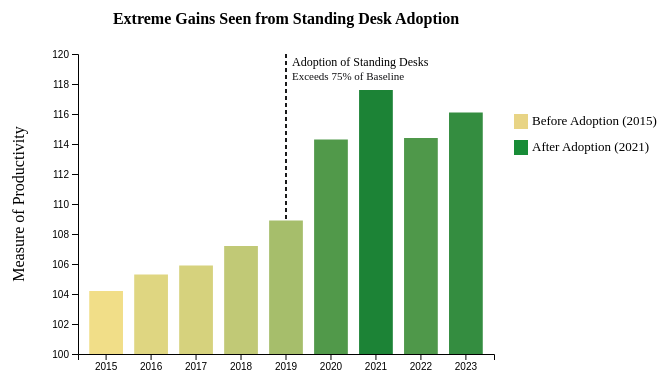
D3 v7 page, settled after 360 driven frames (6 s of simulated time); the page loaded 1 data file(s).


const m = { top: 70, right: 187, bottom: 50,    left: 77 };
const w  = 680 - m.left -   m.right;
const h = 420 - m.top  -   m.bottom;




const svg = d3.select("#myChart").append("svg")
  .attr("width",  w  +    m.left + m.right)
  .attr("height", h + m.top  +    m.bottom)
  .append("g").attr("transform", `translate(${m.left},${m.top})`);


// tooltip
const tt = d3.select("#toolt");


// load data
d3.csv("data/bls_productivity.csv", input => ({year: input.year, idx: +input.productivity_index
})).then(raw => {

  const x_map = d3.scaleBand().domain(raw.map(d => d.year)).range([0, w]).padding(0.25);

  // malicious technique 1 - hardcoded y axis to distort deltas
  const y = d3.scaleLinear().domain([100, 120]).range([h, 0]);






  // changing colors to be yellow to green to suggest improvement in productivity
  const colorScale = d3.scaleLinear().domain([104, 118])
    .range(["#f4df89", "#168034"]);

  // technique, fake annotation confusing reader into thinking there is a boost

  const fakeXAnnotation = x_map("2019") + x_map.bandwidth() / 2;


  // draw line
  svg.append("line")
    .attr("x1", fakeXAnnotation).attr("x2", fakeXAnnotation).attr("y1", 0).attr("y2", h)
    .attr("stroke", "#0f0f10").attr("stroke-dasharray", "4,3").attr("stroke-width", 1.9);

  svg.append("text").attr("x", fakeXAnnotation + 6).attr("y", 12)
    .style("font-size", "12px").style("fill", "#000000").text("Adoption of Standing Desks");


  // adding fake comment to trick users into thinking there is a boost
  svg.append("text").attr("x", fakeXAnnotation + 6).attr("y", 26)
    .style("font-size", "11px").style("fill", "#111113").text("Exceeds 75% of Baseline");




  // here we go with the tooltip
  svg.selectAll("rect").data(raw).join("rect")
    .attr("x",          pt => x_map(pt.year))
    .attr("y",          pt => y(pt.idx))
    .attr("width",       x_map.bandwidth())
    .attr("height",     d => h - y(d.idx))
    .attr("fill",       pt => colorScale(pt.idx))

          // on mouse over
    .on("mouseover", function(evt, d) {
      const pct = ((d.idx - 104.2) / 104.2 * 100).toFixed(1);


      // show percent over baseline
      d3.select(this).attr("opacity", 0.8);
      tt.style("display", "block").html(`+${pct}% above baseline`);
    })

          // offset
    .on("mousemove", event => {
      tt.style("left", (event.pageX + 13) + "px").style("top", (event.pageY - 37) + "px");
    })



          // on come off remove the tt
    .on("mouseout", function() {
      d3.select(this).attr("opacity", 1);
      tt.style("display", "none");
    });


  // positioning of axis
  svg.append("g").attr("transform", `translate(0,${h})`).call(d3.axisBottom(x_map));
  svg.append("g").call(d3.axisLeft(y));

  // title of y axis
  svg.append("text")
    .attr("transform", "rotate(-90)").attr("x", -h / 2).attr("y", -54)
    .attr("text-anchor", "middle").text("Measure of Productivity  ");

  // title
  svg.append("text").attr("x", w / 2).attr("y", -30)
    .attr("text-anchor", "middle").style("font-size", "16px").style("font-weight", "bold")
    .text("Extreme Gains Seen from Standing Desk Adoption   ");




  // Color legend
  const leg = svg.append("g").attr("transform", `translate(${w + 20}, 60)`);

  // show legend with box  color and name
  [
    { label: "Before Adoption (2015)", color: "#e8d485" },
    { label: "After Adoption  (2021)", color: "#188c37" }
  ].forEach((d, idx) => {
    leg.append("rect").attr("y", idx * 26).attr("width", 14).attr("height", 15).attr("fill", d.color);
    leg.append("text").attr("x", 18).attr("y", idx * 26 + 11).style("font-size", "13px").text(d.label);
  });


});



### data: data/bls_productivity.csv
year, productivity_index
2015, 104.2
2016, 105.3
2017, 105.9
2018, 107.2
2019, 108.9
2020, 114.3
2021, 117.6
2022, 114.4
2023, 116.1